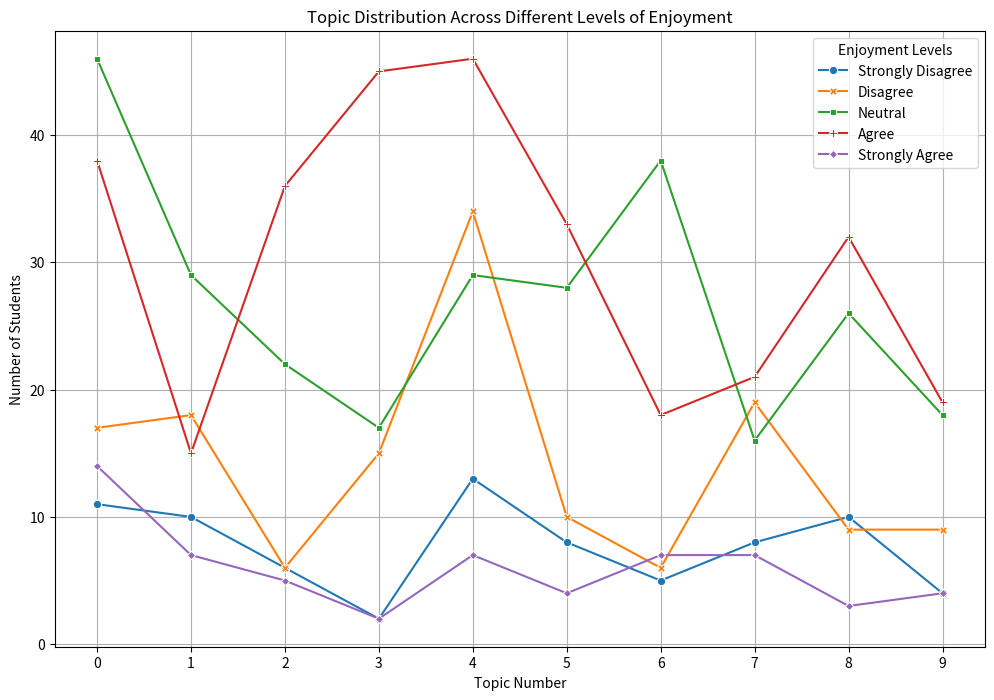

Write the Python code that produced this figure.
import pandas as pd
import matplotlib.pyplot as plt
import seaborn as sns

# Data preparation
data = {
    'Topics': [i for i in range(10)],
    'Strongly Disagree': [11, 10, 6, 2, 13, 8, 5, 8, 10, 4],
    'Disagree': [17, 18, 6, 15, 34, 10, 6, 19, 9, 9],
    'Neutral': [46, 29, 22, 17, 29, 28, 38, 16, 26, 18],
    'Agree': [38, 15, 36, 45, 46, 33, 18, 21, 32, 19],
    'Strongly Agree': [14, 7, 5, 2, 7, 4, 7, 7, 3, 4]
}

# Create DataFrame
df = pd.DataFrame(data)

# Plotting
plt.figure(figsize=(12, 8))
sns.lineplot(data=df.set_index('Topics'), dashes=False, markers=True)
plt.title('Topic Distribution Across Different Levels of Enjoyment')
plt.xlabel('Topic Number')
plt.ylabel('Number of Students')
plt.grid(True)
plt.xticks(range(0, 10))  # Ensure x-axis labels are from 0 to 9
plt.legend(title='Enjoyment Levels')
plt.show()

